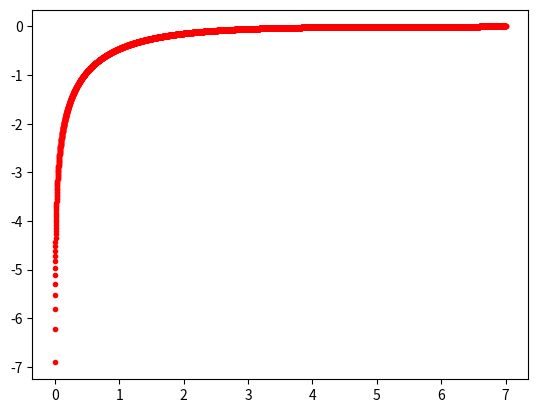

Reproduce this figure in Python.
import matplotlib.pyplot as plt
import numpy as np

eta = 1.8e-5
rhob = 8e3
r = 1e-3
g = 9.81

tau = (9 * (r**2) * rhob) / (2 * eta)
dt = 1e-3*tau


def next_iter(dt, a, v_0):
    print(a*dt)
    v_1 = v_0 + a*dt
    return v_1


t = [0]
v = [0]

max_t = 7*tau
while t[-1] < max_t:
    a = -(v[-1]/tau) + g
    v.append(next_iter(dt, a, v[-1]))
    t.append(t[-1]+dt)

t_arr = np.array(t)
v_arr = np.array(v)
fig1, ax1 = plt.subplots()
ax1.scatter(t_arr/tau, np.log(v_arr/(g*tau)), marker=".", c="r")

plt.show()
